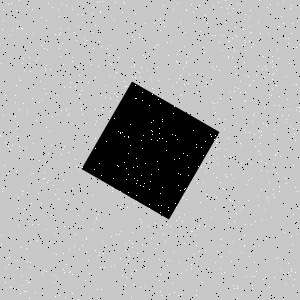

The file beside this chart, header and first rows:
Type, X, Y
Salt, 33, 173
Salt, 62, 43
Salt, 135, 85
Salt, 136, 98
Salt, 112, 191
Salt, 99, 163
Salt, 110, 45
Salt, 216, 149
Salt, 229, 199
Salt, 128, 136
Salt, 159, 259
Salt, 47, 182
Salt, 122, 132
Salt, 116, 234
Salt, 197, 183
Salt, 272, 79
Salt, 248, 180
Salt, 265, 209
Salt, 1, 63
Salt, 160, 226
Salt, 293, 214
Salt, 106, 245
Salt, 162, 97
Salt, 24, 208
Salt, 2, 191
Salt, 59, 34
Salt, 177, 212
Salt, 79, 94
Salt, 299, 111
Salt, 228, 57
Salt, 33, 87
Salt, 255, 221
Salt, 290, 8
Salt, 27, 113
Salt, 82, 245
Salt, 238, 201
Salt, 266, 163
Salt, 57, 114
Salt, 134, 64
Salt, 163, 5
Salt, 269, 97
Salt, 186, 63
Salt, 116, 92
Salt, 194, 23
Salt, 253, 80
Salt, 95, 209
Salt, 140, 219
Salt, 213, 173
Salt, 153, 120
Salt, 196, 245
Salt, 295, 140
Salt, 176, 61
Salt, 157, 244
Salt, 241, 252
Salt, 18, 289
Salt, 42, 293
Salt, 288, 263
Salt, 68, 28
Salt, 273, 64
Salt, 251, 224
... 1,740 more rows
